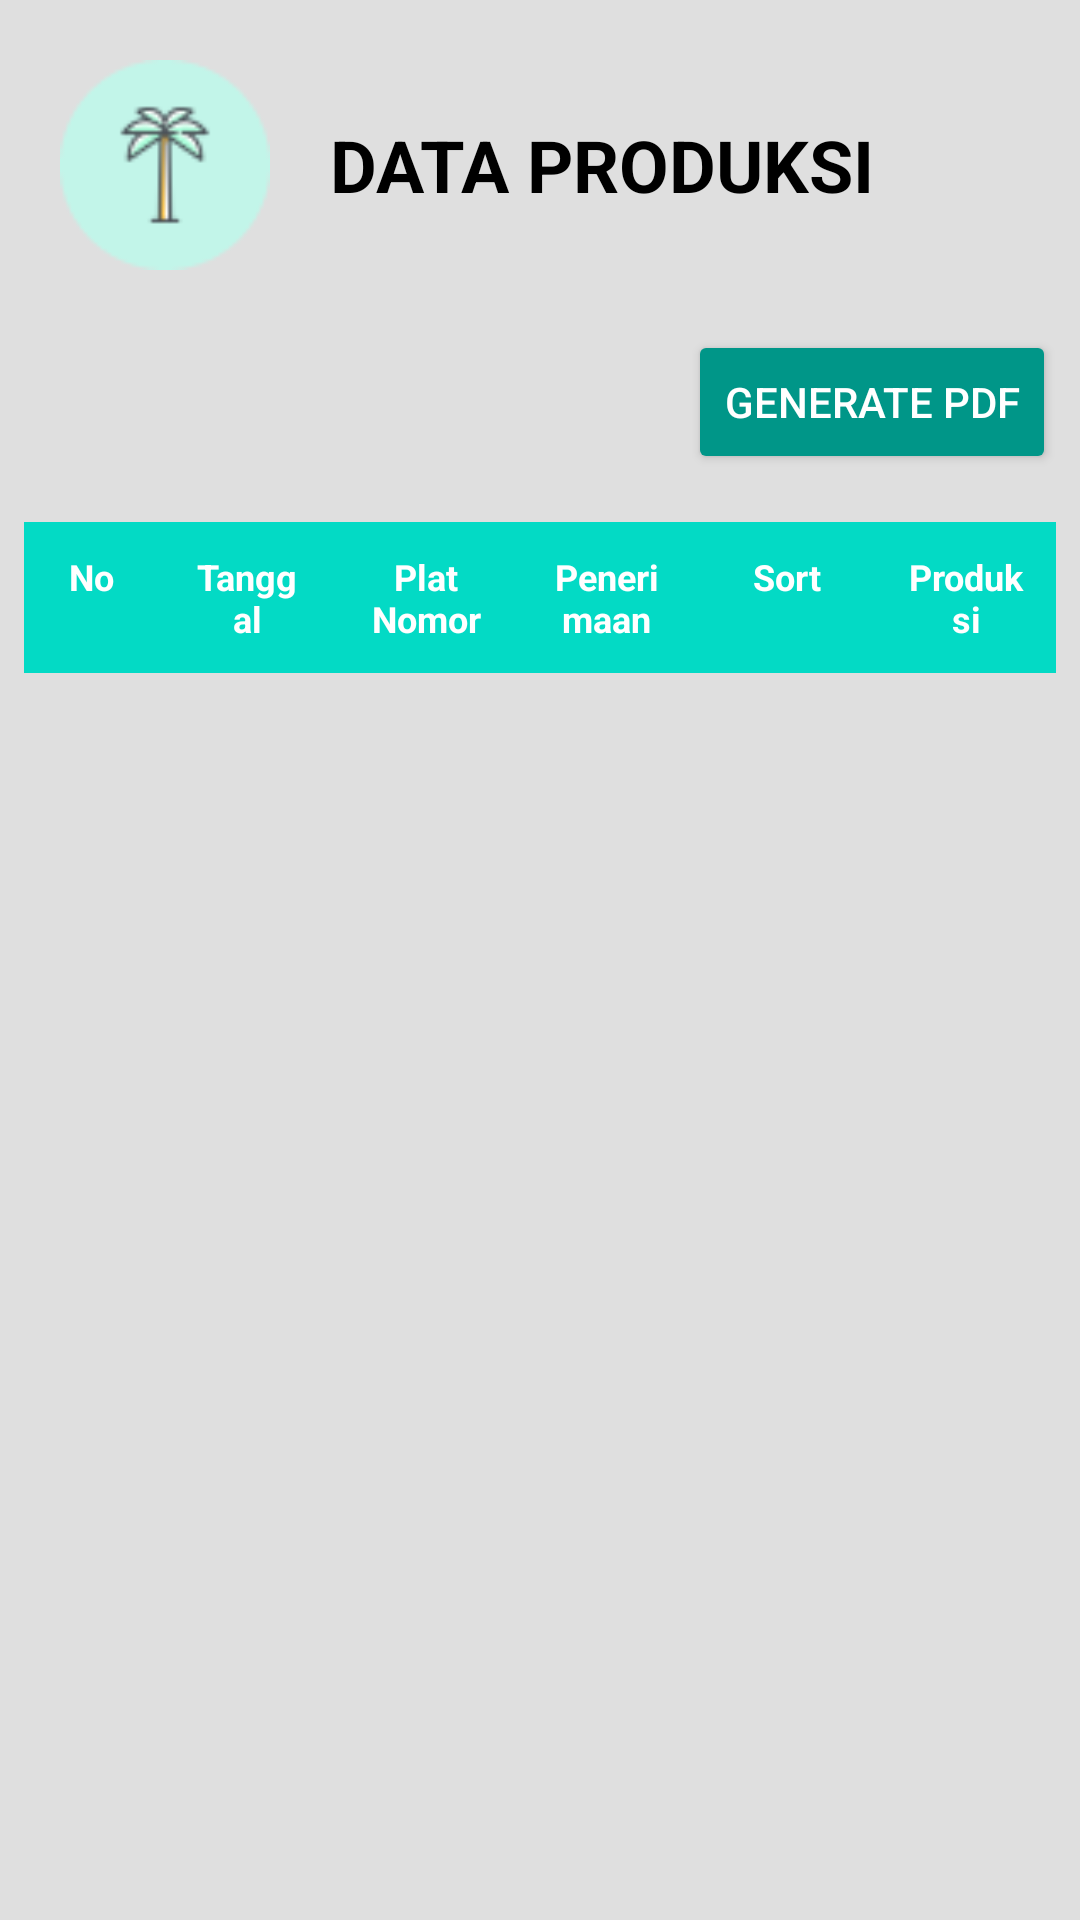

Android layout source for this screen:
<!-- AndroidManifest.xml: application theme Theme.Cobaaan -->
<!-- res/layout/produksi.xml -->
<?xml version="1.0" encoding="utf-8"?>
<LinearLayout xmlns:android="http://schemas.android.com/apk/res/android"
    xmlns:tools="http://schemas.android.com/tools"
    android:layout_width="match_parent"
    android:layout_height="match_parent"
    xmlns:app="http://schemas.android.com/apk/res-auto"
    android:background="@color/card"
    android:orientation="vertical"
    tools:context=".ProduksiActivity">



    <LinearLayout
        android:layout_width="wrap_content"
        android:layout_height="wrap_content"
        android:orientation="horizontal">

        <ImageView
            android:layout_width="70dp"
            android:layout_height="70dp"
            android:layout_margin="20dp"
            android:src="@drawable/pohon" />

        <TextView
            android:layout_width="wrap_content"
            android:layout_height="wrap_content"
            android:layout_gravity="center"
            android:text="DATA PRODUKSI"
            android:textColor="@color/black"
            android:textSize="24dp"
            android:textStyle="bold" />

    </LinearLayout>


    <Button
        android:id="@+id/makePdf"
        android:layout_width="wrap_content"
        android:layout_height="wrap_content"
        android:layout_gravity="right"
        android:layout_marginTop="0dp"
        android:layout_marginRight="8dp"
        android:backgroundTint="#009688"
        android:text="Generate PDF"
        android:textColor="@color/white" />


    <TableLayout
        android:id="@+id/tables"
        android:layout_width="match_parent"
        android:layout_height="wrap_content"
        android:layout_marginHorizontal="8dp"
        android:layout_marginTop="16dp"
        android:background="@color/white">

        <TableRow android:background="@color/teal_200">

            <TextView
                android:layout_width="0dp"
                android:layout_height="wrap_content"
                android:layout_weight="3"
                android:gravity="center"
                android:padding="10sp"
                android:text="No"
                android:textColor="@color/white"
                android:textSize="12dp"
                android:textStyle="bold" />

            <TextView
                android:layout_width="0dp"
                android:layout_height="wrap_content"
                android:layout_weight="4"
                android:gravity="center"
                android:padding="10sp"
                android:text="@string/col1"
                android:textColor="@color/white"
                android:textSize="12sp"
                android:textStyle="bold" />

            <TextView
                android:layout_width="0dp"
                android:layout_height="wrap_content"
                android:layout_weight="4"
                android:gravity="center"
                android:padding="10sp"
                android:text="Plat Nomor"
                android:textColor="@color/white"
                android:textSize="12sp"
                android:textStyle="bold" />

            <TextView
                android:layout_width="0dp"
                android:layout_height="wrap_content"
                android:layout_weight="4"
                android:gravity="center"
                android:padding="10sp"
                android:text="Penerimaan"
                android:textColor="@color/white"
                android:textSize="12sp"
                android:textStyle="bold" />

            <TextView
                android:layout_width="0dp"
                android:layout_height="wrap_content"
                android:layout_weight="4"
                android:gravity="center"
                android:padding="10sp"
                android:text="Sort"
                android:textColor="@color/white"
                android:textSize="12sp"
                android:textStyle="bold" />

            <TextView
                android:layout_width="0dp"
                android:layout_height="wrap_content"
                android:layout_weight="4"
                android:gravity="center"
                android:padding="10sp"
                android:text="Produksi"
                android:textColor="@color/white"
                android:textSize="12sp"
                android:textStyle="bold" />

        </TableRow>









































































        <androidx.recyclerview.widget.RecyclerView
            android:id="@+id/rv_item_table"
            android:layout_width="match_parent"
            android:layout_height="match_parent"
            app:layoutManager="androidx.recyclerview.widget.LinearLayoutManager"
            tools:listitem="@layout/item_table" />


    </TableLayout>


</LinearLayout>
<!-- res/layout/item_table.xml (included above) -->
<?xml version="1.0" encoding="utf-8"?>
<TableLayout xmlns:android="http://schemas.android.com/apk/res/android"    android:layout_width="match_parent"    android:layout_height="wrap_content">    <TableRow android:background="@color/white">        <TextView            android:id="@+id/nomorItem"            android:layout_width="0dp"            android:layout_height="wrap_content"            android:layout_weight="3"            android:gravity="center"            android:padding="10sp"            android:text="1"            android:textColor="@color/black"            android:textSize="9dp"            android:textStyle="bold" />        <TextView            android:id="@+id/tanggalTable"            android:layout_width="0dp"            android:layout_height="wrap_content"            android:layout_weight="4"            android:gravity="center"            android:padding="10sp"            android:text="12/2/2022"            android:textColor="@color/black"            android:textSize="9sp"            android:textStyle="bold" />        <TextView            android:id="@+id/namaPlatTable"            android:layout_width="0dp"            android:layout_height="wrap_content"            android:layout_weight="4"            android:gravity="center"            android:padding="10sp"            android:text="BM 1232 VC"            android:textColor="@color/black"            android:textSize="9dp"            android:textStyle="bold" />        <TextView            android:id="@+id/penerimaanTable"            android:layout_width="0dp"            android:layout_height="wrap_content"            android:layout_weight="4"            android:gravity="center"            android:padding="10sp"            android:text="100982"            android:textColor="@color/black"            android:textSize="9sp"            android:textStyle="bold" />        <TextView            android:id="@+id/sortTable"            android:layout_width="0dp"            android:layout_height="wrap_content"            android:layout_weight="4"            android:gravity="center"            android:padding="10sp"            android:text="240"            android:textColor="@color/black"            android:textSize="9sp"            android:textStyle="bold" />        <TextView            android:id="@+id/produksiTable"            android:layout_width="0dp"            android:layout_height="wrap_content"            android:layout_weight="4"            android:gravity="center"            android:padding="10sp"            android:text="9022"            android:textColor="@color/black"            android:textSize="9dp"            android:textStyle="bold" />    </TableRow></TableLayout>
<!-- resources referenced by this layout -->
<resources>
  <color name="black">#FF000000</color>
  <color name="card">#DFDFDF</color>
  <color name="teal_200">#FF03DAC5</color>
  <color name="white">#FFFFFFFF</color>
  <!-- drawable pohon: png bitmap (drawable-v24, 2578 bytes) -->
  <string name="col1">Tanggal</string>
  <style name="Theme.Cobaaan" parent="Theme.MaterialComponents.DayNight.DarkActionBar">
          
          <item name="colorPrimary">@color/purple_500</item>
          <item name="colorPrimaryVariant">@color/purple_700</item>
          <item name="colorOnPrimary">@color/white</item>
          
          <item name="colorSecondary">@color/teal_200</item>
          <item name="colorSecondaryVariant">@color/teal_700</item>
          <item name="colorOnSecondary">@color/black</item>
          
          <item name="android:statusBarColor" tools:targetApi="l">?attr/colorPrimaryVariant</item>
          
      </style>
  <color name="purple_500">#FF6200EE</color>
  <color name="purple_700">#FF3700B3</color>
  <color name="teal_700">#FF018786</color>
</resources>
